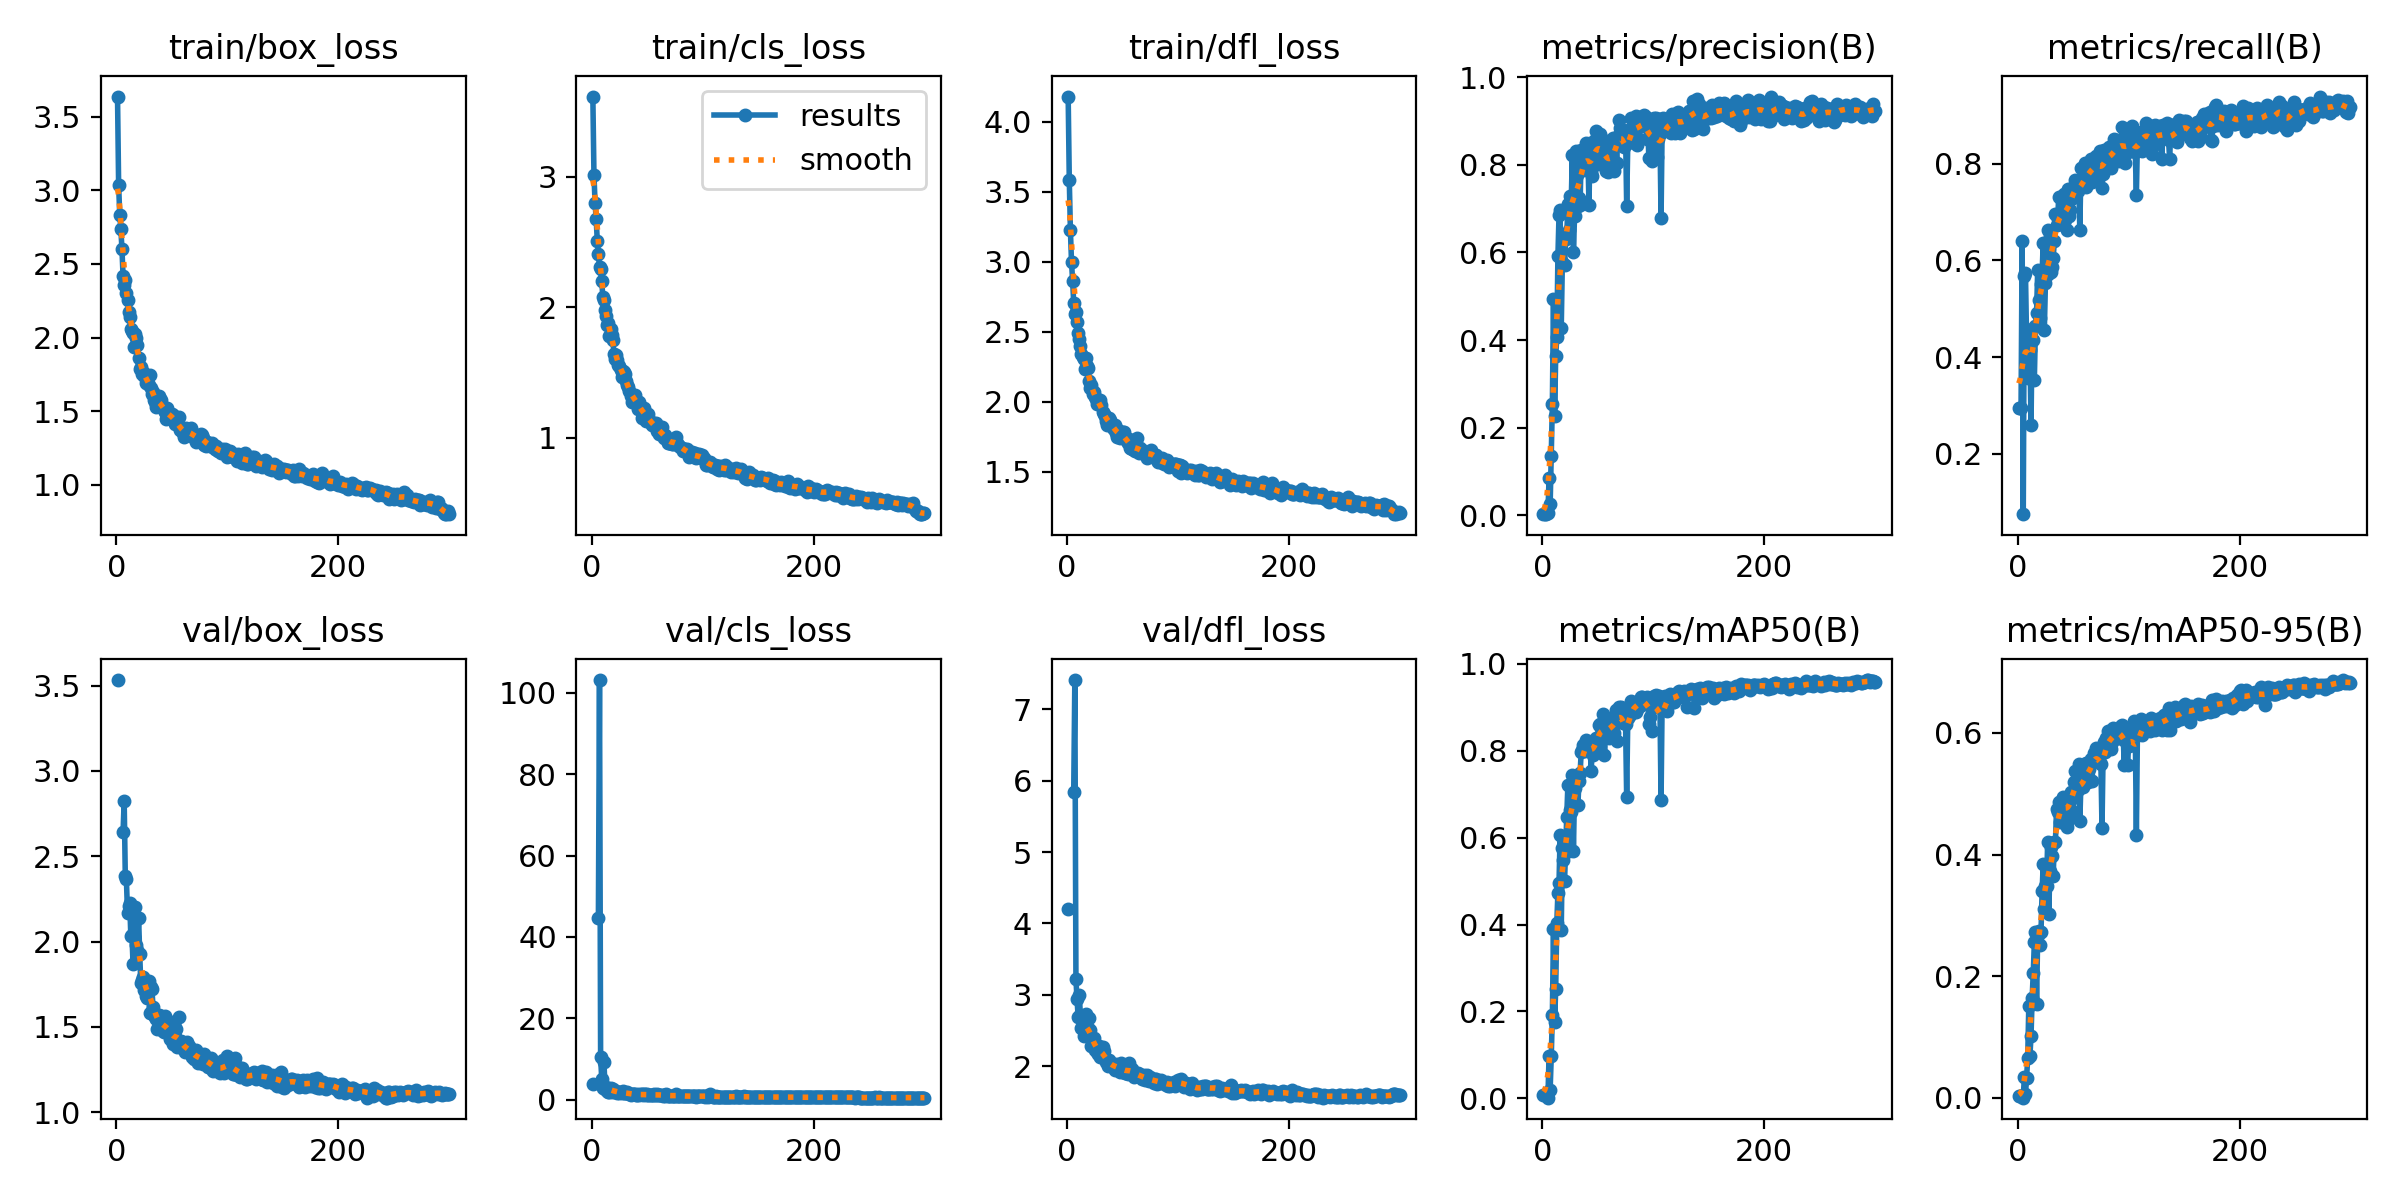

Values plotted in this chart, from the file beside it:
epoch, train/box_loss, train/cls_loss, train/dfl_loss, metrics/precision(B), metrics/recall(B), metrics/mAP50(B), metrics/mAP50-95(B), val/box_loss, val/cls_loss, val/dfl_loss, lr/pg0, lr/pg1, lr/pg2
1, 3.636, 3.616, 4.179, 0.00296, 0.2948, 0.00789, 0.0024, 3.533, 3.95, 4.208, 0.00054, 0.00054, 0.00054
2, 3.035, 3.016, 3.585, 0.00296, 0.2948, 0.00789, 0.0024, nan, nan, nan, 0.001096, 0.001096, 0.001096
3, 2.834, 2.801, 3.229, 0.00296, 0.2948, 0.00789, 0.0024, nan, nan, nan, 0.001649, 0.001649, 0.001649
4, 2.735, 2.675, 2.999, 0.00877, 0.6391, 0.00686, 0.00294, nan, nan, nan, 0.00198, 0.00198, 0.00198
5, 2.6, 2.511, 2.865, 0.00474, 0.07547, 0.00122, 0.00021, nan, nan, nan, 0.00198, 0.00198, 0.00198
6, 2.417, 2.409, 2.705, 0.08599, 0.5684, 0.09662, 0.03471, 2.642, 44.72, 5.836, 0.001974, 0.001974, 0.001974
7, 2.357, 2.308, 2.624, 0.02513, 0.5731, 0.01989, 0.00692, 2.824, 103.1, 7.41, 0.001967, 0.001967, 0.001967
8, 2.393, 2.292, 2.643, 0.1351, 0.4363, 0.09667, 0.03213, 2.384, 10.49, 3.219, 0.00196, 0.00196, 0.00196
9, 2.3, 2.204, 2.57, 0.2544, 0.3561, 0.1909, 0.0661, 2.365, 5.191, 2.934, 0.001954, 0.001954, 0.001954
10, 2.256, 2.078, 2.489, 0.4945, 0.3585, 0.3888, 0.1513, 2.167, 2.903, 2.687, 0.001947, 0.001947, 0.001947
11, 2.171, 2.058, 2.445, 0.2273, 0.4151, 0.1748, 0.06907, 2.209, 9.424, 2.996, 0.001941, 0.001941, 0.001941
12, 2.139, 1.976, 2.399, 0.3636, 0.2594, 0.2511, 0.1019, 2.228, 2.731, 2.721, 0.001934, 0.001934, 0.001934
13, 2.055, 1.935, 2.341, 0.407, 0.4576, 0.404, 0.1635, 2.032, 3.244, 2.537, 0.001927, 0.001927, 0.001927
14, 2.042, 1.868, 2.319, 0.5913, 0.4363, 0.4735, 0.2051, 2.041, 2.06, 2.534, 0.001921, 0.001921, 0.001921
15, 2.028, 1.876, 2.309, 0.686, 0.3538, 0.4966, 0.2555, 1.867, 2.049, 2.425, 0.001914, 0.001914, 0.001914
16, 1.933, 1.781, 2.231, 0.6981, 0.4635, 0.6063, 0.2725, 2.026, 2.026, 2.463, 0.001908, 0.001908, 0.001908
17, 2.027, 1.834, 2.313, 0.4272, 0.4906, 0.3865, 0.1549, 2.204, 2.941, 2.735, 0.001901, 0.001901, 0.001901
18, 1.994, 1.791, 2.253, 0.5773, 0.5802, 0.5753, 0.2672, 1.981, 2.051, 2.504, 0.001894, 0.001894, 0.001894
19, 1.952, 1.751, 2.245, 0.6306, 0.5189, 0.5487, 0.2743, 1.95, 2.591, 2.538, 0.001888, 0.001888, 0.001888
20, 1.861, 1.644, 2.146, 0.5706, 0.4811, 0.5007, 0.2509, 2.14, 2.255, 2.675, 0.001881, 0.001881, 0.001881
21, 1.785, 1.606, 2.101, 0.6306, 0.5519, 0.579, 0.273, 1.928, 1.96, 2.502, 0.001875, 0.001875, 0.001875
22, 1.803, 1.637, 2.122, 0.64, 0.5731, 0.6473, 0.3393, 1.754, 2.232, 2.276, 0.001868, 0.001868, 0.001868
23, 1.751, 1.592, 2.059, 0.7111, 0.6368, 0.7222, 0.3852, 1.774, 1.653, 2.321, 0.001861, 0.001861, 0.001861
24, 1.768, 1.557, 2.068, 0.6524, 0.4552, 0.5697, 0.3103, 1.792, 2.004, 2.397, 0.001855, 0.001855, 0.001855
25, 1.74, 1.552, 2.032, 0.7291, 0.5543, 0.6642, 0.3478, 1.718, 1.746, 2.227, 0.001848, 0.001848, 0.001848
26, 1.738, 1.516, 2.023, 0.7158, 0.5707, 0.6591, 0.3483, 1.758, 1.888, 2.303, 0.001842, 0.001842, 0.001842
27, 1.69, 1.462, 1.985, 0.8217, 0.6632, 0.7449, 0.4212, 1.683, 1.674, 2.203, 0.001835, 0.001835, 0.001835
28, 1.713, 1.515, 1.998, 0.6009, 0.5731, 0.5682, 0.3019, 1.668, 2.064, 2.167, 0.001828, 0.001828, 0.001828
29, 1.681, 1.506, 2.002, 0.6839, 0.6509, 0.7151, 0.3736, 1.766, 1.635, 2.285, 0.001822, 0.001822, 0.001822
30, 1.747, 1.492, 2.014, 0.8321, 0.5755, 0.7404, 0.4117, 1.583, 1.772, 2.133, 0.001815, 0.001815, 0.001815
31, 1.658, 1.436, 1.976, 0.7778, 0.5873, 0.741, 0.3985, 1.731, 1.594, 2.235, 0.001809, 0.001809, 0.001809
32, 1.619, 1.402, 1.929, 0.7058, 0.6053, 0.6751, 0.3647, 1.724, 1.866, 2.274, 0.001802, 0.001802, 0.001802
33, 1.63, 1.388, 1.91, 0.725, 0.6391, 0.7298, 0.4205, 1.617, 1.611, 2.217, 0.001795, 0.001795, 0.001795
34, 1.576, 1.36, 1.896, 0.7092, 0.696, 0.7484, 0.4204, 1.567, 1.469, 2.102, 0.001789, 0.001789, 0.001789
35, 1.563, 1.318, 1.86, 0.8343, 0.6722, 0.7971, 0.4748, 1.559, 1.316, 2.062, 0.001782, 0.001782, 0.001782
36, 1.526, 1.271, 1.834, 0.7987, 0.6863, 0.8022, 0.4695, 1.544, 1.487, 2.068, 0.001776, 0.001776, 0.001776
37, 1.538, 1.325, 1.862, 0.7888, 0.7311, 0.8123, 0.486, 1.485, 1.343, 2.004, 0.001769, 0.001769, 0.001769
38, 1.602, 1.304, 1.886, 0.8144, 0.6832, 0.8005, 0.4528, 1.571, 1.365, 2.08, 0.001762, 0.001762, 0.001762
39, 1.584, 1.325, 1.867, 0.8488, 0.6752, 0.8239, 0.486, 1.513, 1.421, 2.014, 0.001756, 0.001756, 0.001756
40, 1.574, 1.288, 1.842, 0.8458, 0.6793, 0.818, 0.4804, 1.562, 1.292, 2.043, 0.001749, 0.001749, 0.001749
41, 1.529, 1.264, 1.81, 0.8312, 0.7005, 0.8211, 0.495, 1.504, 1.259, 2.023, 0.001743, 0.001743, 0.001743
42, 1.526, 1.22, 1.806, 0.7078, 0.737, 0.8083, 0.478, 1.477, 1.349, 1.975, 0.001736, 0.001736, 0.001736
43, 1.508, 1.277, 1.832, 0.8508, 0.684, 0.8144, 0.4917, 1.468, 1.258, 1.952, 0.001729, 0.001729, 0.001729
44, 1.495, 1.221, 1.778, 0.7847, 0.6627, 0.7538, 0.4448, 1.563, 1.435, 2.026, 0.001723, 0.001723, 0.001723
45, 1.448, 1.155, 1.747, 0.7736, 0.7476, 0.8077, 0.4715, 1.515, 1.334, 1.992, 0.001716, 0.001716, 0.001716
46, 1.522, 1.213, 1.796, 0.812, 0.691, 0.7907, 0.4577, 1.511, 1.269, 1.996, 0.00171, 0.00171, 0.00171
47, 1.478, 1.228, 1.77, 0.8567, 0.7051, 0.8048, 0.4888, 1.469, 1.345, 1.991, 0.001703, 0.001703, 0.001703
48, 1.451, 1.178, 1.742, 0.8775, 0.7264, 0.8296, 0.5024, 1.429, 1.385, 1.915, 0.001696, 0.001696, 0.001696
49, 1.466, 1.13, 1.765, 0.8296, 0.7288, 0.8081, 0.4717, 1.53, 1.287, 2.046, 0.00169, 0.00169, 0.00169
50, 1.483, 1.172, 1.787, 0.8021, 0.7455, 0.8184, 0.5019, 1.444, 1.509, 1.924, 0.001683, 0.001683, 0.001683
51, 1.476, 1.179, 1.787, 0.8568, 0.7547, 0.8596, 0.5194, 1.402, 1.221, 1.934, 0.001677, 0.001677, 0.001677
52, 1.437, 1.136, 1.74, 0.8712, 0.7655, 0.862, 0.5382, 1.407, 1.168, 1.901, 0.00167, 0.00167, 0.00167
53, 1.414, 1.11, 1.733, 0.8275, 0.758, 0.8519, 0.5212, 1.435, 1.178, 1.905, 0.001663, 0.001663, 0.001663
54, 1.429, 1.098, 1.723, 0.8074, 0.7429, 0.8468, 0.5066, 1.489, 1.217, 1.974, 0.001657, 0.001657, 0.001657
55, 1.41, 1.099, 1.703, 0.8546, 0.7625, 0.8849, 0.5491, 1.382, 1.184, 1.883, 0.00165, 0.00165, 0.00165
56, 1.458, 1.113, 1.733, 0.8278, 0.6627, 0.7905, 0.4554, 1.56, 1.414, 2.05, 0.001644, 0.001644, 0.001644
57, 1.375, 1.089, 1.673, 0.7864, 0.7901, 0.8414, 0.5164, 1.384, 1.168, 1.905, 0.001637, 0.001637, 0.001637
58, 1.385, 1.114, 1.674, 0.8555, 0.7689, 0.8629, 0.5228, 1.418, 1.305, 1.942, 0.00163, 0.00163, 0.00163
59, 1.364, 1.05, 1.663, 0.7845, 0.7641, 0.8517, 0.5112, 1.411, 1.555, 1.966, 0.001624, 0.001624, 0.001624
60, 1.351, 1.058, 1.656, 0.7969, 0.7587, 0.8301, 0.517, 1.385, 1.129, 1.845, 0.001617, 0.001617, 0.001617
... 240 more rows
